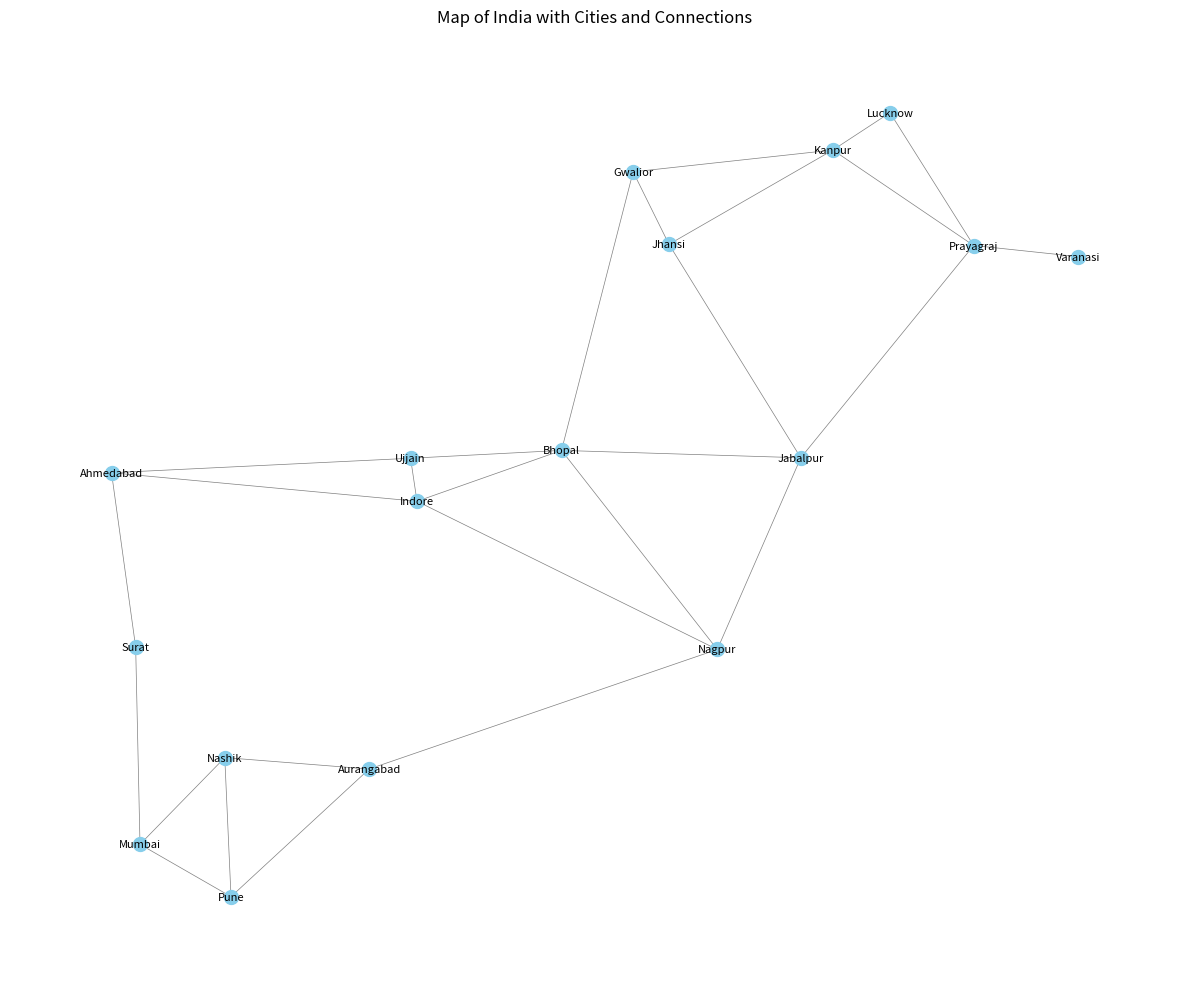
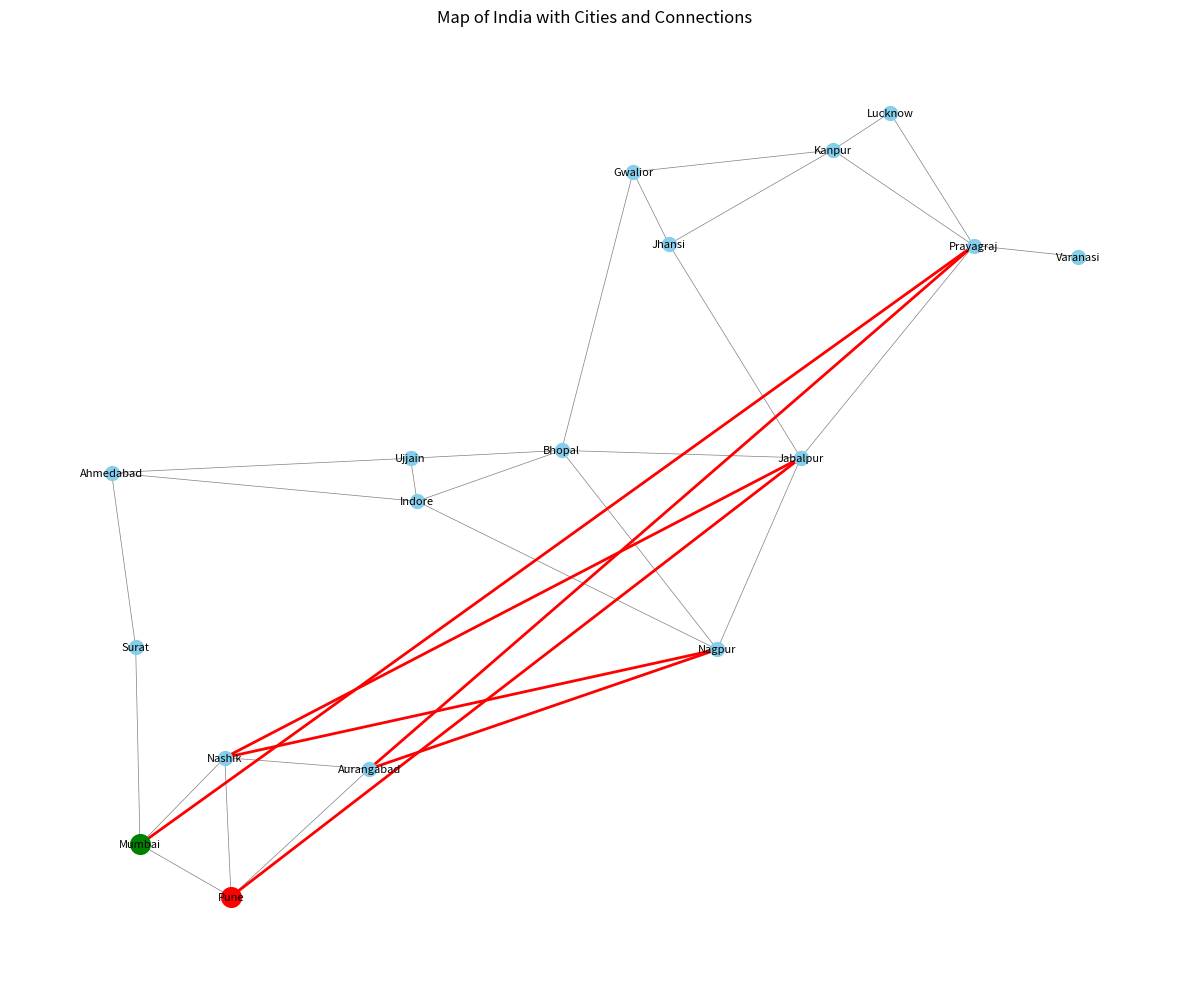
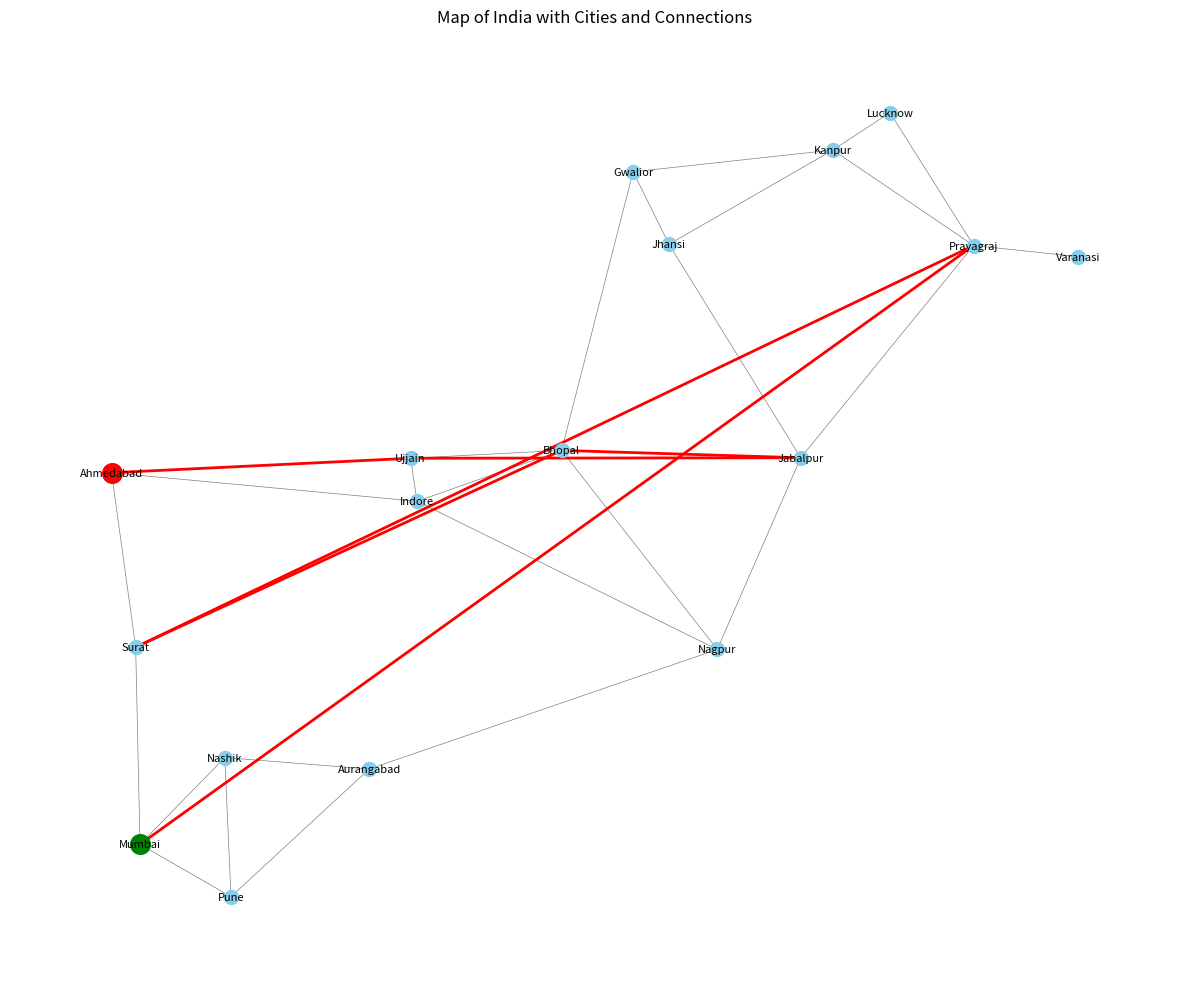

These charts were generated, in order, by the following Python code:
"""
Problem B: Finding Optimal Meetup Place using Search Algorithms

This solution implements a system to find the optimal meetup point for two friends
located in different cities in India (Mumbai and Prayagraj) using various search algorithms.
"""

import heapq
import time
import math
import random
import matplotlib.pyplot as plt
import networkx as nx
from collections import defaultdict

class City:
    """Represents a city/taluka with its location and connections"""
    def __init__(self, name, latitude, longitude):
        self.name = name
        self.latitude = latitude
        self.longitude = longitude
        self.neighbors = []  # List of (neighbor_city, distance) tuples
    
    def add_neighbor(self, neighbor, distance):
        """Add a neighboring city with distance"""
        self.neighbors.append((neighbor, distance))
    
    def __str__(self):
        return f"{self.name} ({self.latitude}, {self.longitude})"
    
    def __repr__(self):
        return self.__str__()


class IndiaMap:
    """Represents a map of Indian cities/talukas with connections"""
    def __init__(self):
        self.cities = {}  # name -> City object
        
    def add_city(self, name, latitude, longitude):
        """Add a city to the map"""
        self.cities[name] = City(name, latitude, longitude)
        return self.cities[name]
    
    def add_connection(self, city1_name, city2_name, distance=None):
        """Add a bidirectional connection between two cities"""
        city1 = self.cities[city1_name]
        city2 = self.cities[city2_name]
        
        # Calculate straight-line distance if not provided
        if distance is None:
            distance = self.calculate_distance(city1, city2)
        
        # Add bidirectional connections
        city1.add_neighbor(city2, distance)
        city2.add_neighbor(city1, distance)
    
    def get_city(self, name):
        """Get a city by name"""
        return self.cities.get(name)
    
    @staticmethod
    def calculate_distance(city1, city2):
        """Calculate the Haversine distance between two cities in kilometers"""
        # Earth's radius in kilometers
        R = 6371.0
        
        # Convert latitude and longitude from degrees to radians
        lat1 = math.radians(city1.latitude)
        lon1 = math.radians(city1.longitude)
        lat2 = math.radians(city2.latitude)
        lon2 = math.radians(city2.longitude)
        
        # Haversine formula
        dlon = lon2 - lon1
        dlat = lat2 - lat1
        a = math.sin(dlat / 2)**2 + math.cos(lat1) * math.cos(lat2) * math.sin(dlon / 2)**2
        c = 2 * math.atan2(math.sqrt(a), math.sqrt(1 - a))
        distance = R * c
        
        return distance
    
    def visualize(self, path=None):
        """Visualize the map and optionally a path using NetworkX and Matplotlib"""
        G = nx.Graph()
        
        # Add nodes
        for name, city in self.cities.items():
            G.add_node(name, pos=(city.longitude, city.latitude))
        
        # Add edges
        for name, city in self.cities.items():
            for neighbor, distance in city.neighbors:
                G.add_edge(name, neighbor.name, weight=distance)
        
        # Get positions for plotting
        pos = nx.get_node_attributes(G, 'pos')
        
        # Create figure
        plt.figure(figsize=(12, 10))
        
        # Draw the network
        nx.draw_networkx_nodes(G, pos, node_size=100, node_color='skyblue')
        nx.draw_networkx_edges(G, pos, width=0.5, alpha=0.5)
        nx.draw_networkx_labels(G, pos, font_size=8)
        
        # Draw the path if provided
        if path:
            path_edges = [(path[i], path[i+1]) for i in range(len(path)-1)]
            nx.draw_networkx_edges(G, pos, edgelist=path_edges, width=2, edge_color='red')
            
            # Highlight start and end cities
            start_nodes = [path[0]]
            end_nodes = [path[-1]]
            nx.draw_networkx_nodes(G, pos, nodelist=start_nodes, node_size=200, node_color='green')
            nx.draw_networkx_nodes(G, pos, nodelist=end_nodes, node_size=200, node_color='red')
        
        plt.title("Map of India with Cities and Connections")
        plt.axis('off')
        plt.tight_layout()
        plt.show()


class MeetupProblem:
    """
    Represents the problem of finding an optimal meetup point
    for two friends located in different cities.
    """
    def __init__(self, map_obj, city1_name, city2_name):
        self.map = map_obj
        self.city1 = self.map.get_city(city1_name)
        self.city2 = self.map.get_city(city2_name)
        
        if not self.city1:
            raise ValueError(f"City not found: {city1_name}")
        if not self.city2:
            raise ValueError(f"City not found: {city2_name}")
            
        print(f"Initialized meetup problem with friends in {self.city1.name} and {self.city2.name}")
    
    def straight_line_heuristic(self, state1, state2):
        """
        Heuristic function based on straight-line distance between
        the current positions of the two friends.
        """
        city1 = self.map.get_city(state1)
        city2 = self.map.get_city(state2)
        return self.map.calculate_distance(city1, city2)
    
    def road_distance_heuristic(self, state1, state2):
        """
        Heuristic function based on road distance between
        the current positions of the two friends.
        This is a more realistic but potentially less admissible heuristic.
        """
        # Since we don't have actual road distances, we'll multiply
        # the straight-line distance by a factor to approximate it
        return self.straight_line_heuristic(state1, state2) * 1.3
    
    def train_distance_heuristic(self, state1, state2):
        """
        Heuristic function based on train route distance between
        the current positions of the two friends.
        This takes into account that trains don't go in straight lines.
        """
        # Again, since we don't have actual train distances, we'll approximate
        return self.straight_line_heuristic(state1, state2) * 1.5
    
    def greedy_best_first_search(self, heuristic_func):
        """
        Greedy Best-First Search to find the optimal meetup point.
        
        Args:
            heuristic_func: Function that calculates heuristic between two cities
            
        Returns:
            tuple: (meetup_city, path1, path2, metrics)
        """
        start_time = time.time()
        nodes_generated = 0
        
        # Priority queue: (heuristic, (your_city, friend_city), (your_path, friend_path))
        frontier = [(heuristic_func(self.city1.name, self.city2.name),
                    (self.city1.name, self.city2.name),
                    ([self.city1.name], [self.city2.name]))]
        
        # Keep track of visited states to avoid cycles
        visited = set([(self.city1.name, self.city2.name)])
        
        while frontier:
            _, (your_city, friend_city), (your_path, friend_path) = heapq.heappop(frontier)
            
            # Check if meetup achieved
            if your_city == friend_city:
                end_time = time.time()
                return (your_city, your_path, friend_path, {
                    'nodes_generated': nodes_generated,
                    'time_taken': end_time - start_time,
                    'path_length_you': len(your_path),
                    'path_length_friend': len(friend_path)
                })
            
            # Generate successors
            for your_next, your_dist in self.map.get_city(your_city).neighbors:
                for friend_next, friend_dist in self.map.get_city(friend_city).neighbors:
                    next_state = (your_next.name, friend_next.name)
                    
                    if next_state not in visited:
                        visited.add(next_state)
                        nodes_generated += 1
                        
                        # Time to move is the maximum of the two distances
                        # (one person has to wait for the other)
                        move_time = max(your_dist * 2, friend_dist * 2)
                        
                        # Calculate heuristic for the next state
                        h = heuristic_func(your_next.name, friend_next.name)
                        
                        # Add to frontier with priority based on heuristic only (greedy)
                        heapq.heappush(frontier, 
                                     (h, 
                                      next_state, 
                                      (your_path + [your_next.name], 
                                       friend_path + [friend_next.name])))
        
        # No solution found
        end_time = time.time()
        return (None, None, None, {
            'nodes_generated': nodes_generated,
            'time_taken': end_time - start_time
        })
    
    def a_star_search(self, heuristic_func):
        """
        A* Search to find the optimal meetup point.
        
        Args:
            heuristic_func: Function that calculates heuristic between two cities
            
        Returns:
            tuple: (meetup_city, path1, path2, metrics)
        """
        start_time = time.time()
        nodes_generated = 0
        
        # Priority queue: (f=g+h, (your_city, friend_city), g, (your_path, friend_path))
        # g is the cost so far
        h = heuristic_func(self.city1.name, self.city2.name)
        frontier = [(h, (self.city1.name, self.city2.name), 0, 
                     ([self.city1.name], [self.city2.name]))]
        
        # Keep track of visited states and their costs
        visited = {}
        visited[(self.city1.name, self.city2.name)] = 0
        
        while frontier:
            _, (your_city, friend_city), g, (your_path, friend_path) = heapq.heappop(frontier)
            
            # Check if meetup achieved
            if your_city == friend_city:
                end_time = time.time()
                return (your_city, your_path, friend_path, {
                    'nodes_generated': nodes_generated,
                    'time_taken': end_time - start_time,
                    'path_length_you': len(your_path),
                    'path_length_friend': len(friend_path),
                    'total_cost': g
                })
            
            # If we've found a better path to this state, skip
            if g > visited.get((your_city, friend_city), float('inf')):
                continue
                
            # Generate successors
            for your_next, your_dist in self.map.get_city(your_city).neighbors:
                for friend_next, friend_dist in self.map.get_city(friend_city).neighbors:
                    next_state = (your_next.name, friend_next.name)
                    
                    # Time to move is the maximum of the two distances
                    # (one person has to wait for the other)
                    move_cost = max(your_dist * 2, friend_dist * 2)
                    new_g = g + move_cost
                    
                    # If we found a better path to this state
                    if new_g < visited.get(next_state, float('inf')):
                        visited[next_state] = new_g
                        nodes_generated += 1
                        
                        # Calculate heuristic for the next state
                        h = heuristic_func(your_next.name, friend_next.name)
                        
                        # Add to frontier with priority based on f = g + h
                        heapq.heappush(frontier, 
                                     (new_g + h, 
                                      next_state, 
                                      new_g, 
                                      (your_path + [your_next.name], 
                                       friend_path + [friend_next.name])))
        
        # No solution found
        end_time = time.time()
        return (None, None, None, {
            'nodes_generated': nodes_generated,
            'time_taken': end_time - start_time
        })


def create_india_map():
    """
    Create a map of India with major cities/talukas and their connections.
    Focuses on Mumbai to Prayagraj (UP) with cities in between.
    """
    india = IndiaMap()
    
    # Add cities with their coordinates (latitude, longitude)
    # Starting with Mumbai and Prayagraj (Allahabad)
    mumbai = india.add_city("Mumbai", 19.0760, 72.8777)
    prayagraj = india.add_city("Prayagraj", 25.4358, 81.8463)
    
    # Add important cities between Mumbai and Prayagraj
    # Maharashtra
    nashik = india.add_city("Nashik", 19.9975, 73.7898)
    aurangabad = india.add_city("Aurangabad", 19.8762, 75.3433)
    nagpur = india.add_city("Nagpur", 21.1458, 79.0882)
    
    # Madhya Pradesh
    jabalpur = india.add_city("Jabalpur", 23.1815, 79.9864)
    bhopal = india.add_city("Bhopal", 23.2599, 77.4126)
    indore = india.add_city("Indore", 22.7196, 75.8577)
    
    # Uttar Pradesh
    jhansi = india.add_city("Jhansi", 25.4484, 78.5685)
    kanpur = india.add_city("Kanpur", 26.4499, 80.3319)
    lucknow = india.add_city("Lucknow", 26.8467, 80.9462)
    varanasi = india.add_city("Varanasi", 25.3176, 82.9739)
    
    # Additional cities to create a more connected network
    pune = india.add_city("Pune", 18.5204, 73.8567)
    surat = india.add_city("Surat", 21.1702, 72.8311)
    ahmedabad = india.add_city("Ahmedabad", 23.0225, 72.5714)
    ujjain = india.add_city("Ujjain", 23.1765, 75.7885)
    gwalior = india.add_city("Gwalior", 26.2183, 78.1828)
    
    # Add connections between cities
    # Maharashtra connections
    india.add_connection("Mumbai", "Pune")
    india.add_connection("Mumbai", "Nashik")
    india.add_connection("Mumbai", "Surat")
    india.add_connection("Pune", "Nashik")
    india.add_connection("Pune", "Aurangabad")
    india.add_connection("Nashik", "Aurangabad")
    india.add_connection("Aurangabad", "Nagpur")
    
    # Gujarat connections
    india.add_connection("Surat", "Ahmedabad")
    india.add_connection("Ahmedabad", "Indore")
    
    # Madhya Pradesh connections
    india.add_connection("Indore", "Ujjain")
    india.add_connection("Indore", "Bhopal")
    india.add_connection("Ujjain", "Bhopal")
    india.add_connection("Bhopal", "Jabalpur")
    india.add_connection("Nagpur", "Jabalpur")
    india.add_connection("Bhopal", "Gwalior")
    
    # Uttar Pradesh connections
    india.add_connection("Gwalior", "Jhansi")
    india.add_connection("Jhansi", "Kanpur")
    india.add_connection("Kanpur", "Lucknow")
    india.add_connection("Kanpur", "Prayagraj")
    india.add_connection("Lucknow", "Prayagraj")
    india.add_connection("Prayagraj", "Varanasi")
    india.add_connection("Jabalpur", "Prayagraj")
    
    # Add a few more connections to create alternative routes
    india.add_connection("Nagpur", "Bhopal")
    india.add_connection("Jabalpur", "Jhansi")
    india.add_connection("Indore", "Nagpur")
    india.add_connection("Ahmedabad", "Ujjain")
    india.add_connection("Gwalior", "Kanpur")
    
    return india


def main():
    # Create the map of India
    print("Creating map of India...")
    india_map = create_india_map()
    
    # Visualize the map
    print("Visualizing the map of India...")
    india_map.visualize()
    
    # Q1: Formulate the search problem
    print("\nQ1: Formulating the search problem...")
    print("You are in Mumbai and your friend is in Prayagraj (UP).")
    print("You both want to meet at a common location as quickly as possible.")
    print("The amount of time needed to move between cities is equal to the straight line distance × 2.")
    print("On each turn, the friend that arrives first must wait until the other one arrives.")
    
    # Create the meetup problem
    meetup = MeetupProblem(india_map, "Mumbai", "Prayagraj")
    
    # Q2: Implement search strategies
    print("\nQ2: Implementing search strategies...")
    
    # Greedy Best-First Search
    print("\nRunning Greedy Best-First Search...")
    gbfs_meetup, gbfs_path_you, gbfs_path_friend, gbfs_metrics = meetup.greedy_best_first_search(
        meetup.straight_line_heuristic
    )
    
    if gbfs_meetup:
        print(f"Meetup point found: {gbfs_meetup}")
        print(f"Your path: {' -> '.join(gbfs_path_you)}")
        print(f"Friend's path: {' -> '.join(gbfs_path_friend)}")
        print(f"Metrics: {gbfs_metrics}")
        
        # Visualize the paths
        combined_path = list(set(gbfs_path_you + gbfs_path_friend))
        india_map.visualize(combined_path)
    else:
        print("No meetup point found using Greedy Best-First Search.")
    
    # A* Search
    print("\nRunning A* Search...")
    astar_meetup, astar_path_you, astar_path_friend, astar_metrics = meetup.a_star_search(
        meetup.straight_line_heuristic
    )
    
    if astar_meetup:
        print(f"Meetup point found: {astar_meetup}")
        print(f"Your path: {' -> '.join(astar_path_you)}")
        print(f"Friend's path: {' -> '.join(astar_path_friend)}")
        print(f"Metrics: {astar_metrics}")
        
        # Visualize the paths
        combined_path = list(set(astar_path_you + astar_path_friend))
        india_map.visualize(combined_path)
    else:
        print("No meetup point found using A* Search.")
    
    # Q3: Change the heuristic function
    print("\nQ3: Changing the heuristic function...")
    
    # Use road distance heuristic
    print("\nRunning A* Search with road distance heuristic...")
    road_meetup, road_path_you, road_path_friend, road_metrics = meetup.a_star_search(
        meetup.road_distance_heuristic
    )
    
    if road_meetup:
        print(f"Meetup point found: {road_meetup}")
        print(f"Metrics: {road_metrics}")
    
    # Use train distance heuristic
    print("\nRunning A* Search with train distance heuristic...")
    train_meetup, train_path_you, train_path_friend, train_metrics = meetup.a_star_search(
        meetup.train_distance_heuristic
    )
    
    if train_meetup:
        print(f"Meetup point found: {train_meetup}")
        print(f"Metrics: {train_metrics}")
    
    # Compare results
    print("\nComparison of different heuristics:")
    print(f"{'Heuristic':<20} | {'Meetup Point':<15} | {'Nodes Generated':<15} | {'Time (ms)':<10} | {'Total Cost':<10}")
    print("-" * 80)
    
    # Straight-line distance
    print(f"{'Straight-line':<20} | {astar_meetup:<15} | {astar_metrics['nodes_generated']:<15} | {astar_metrics['time_taken']*1000:.2f} | {astar_metrics.get('total_cost', 'N/A')}")
    
    # Road distance
    print(f"{'Road distance':<20} | {road_meetup:<15} | {road_metrics['nodes_generated']:<15} | {road_metrics['time_taken']*1000:.2f} | {road_metrics.get('total_cost', 'N/A')}")
    
    # Train distance
    print(f"{'Train distance':<20} | {train_meetup:<15} | {train_metrics['nodes_generated']:<15} | {train_metrics['time_taken']*1000:.2f} | {train_metrics.get('total_cost', 'N/A')}")


if __name__ == "__main__":
    main()
